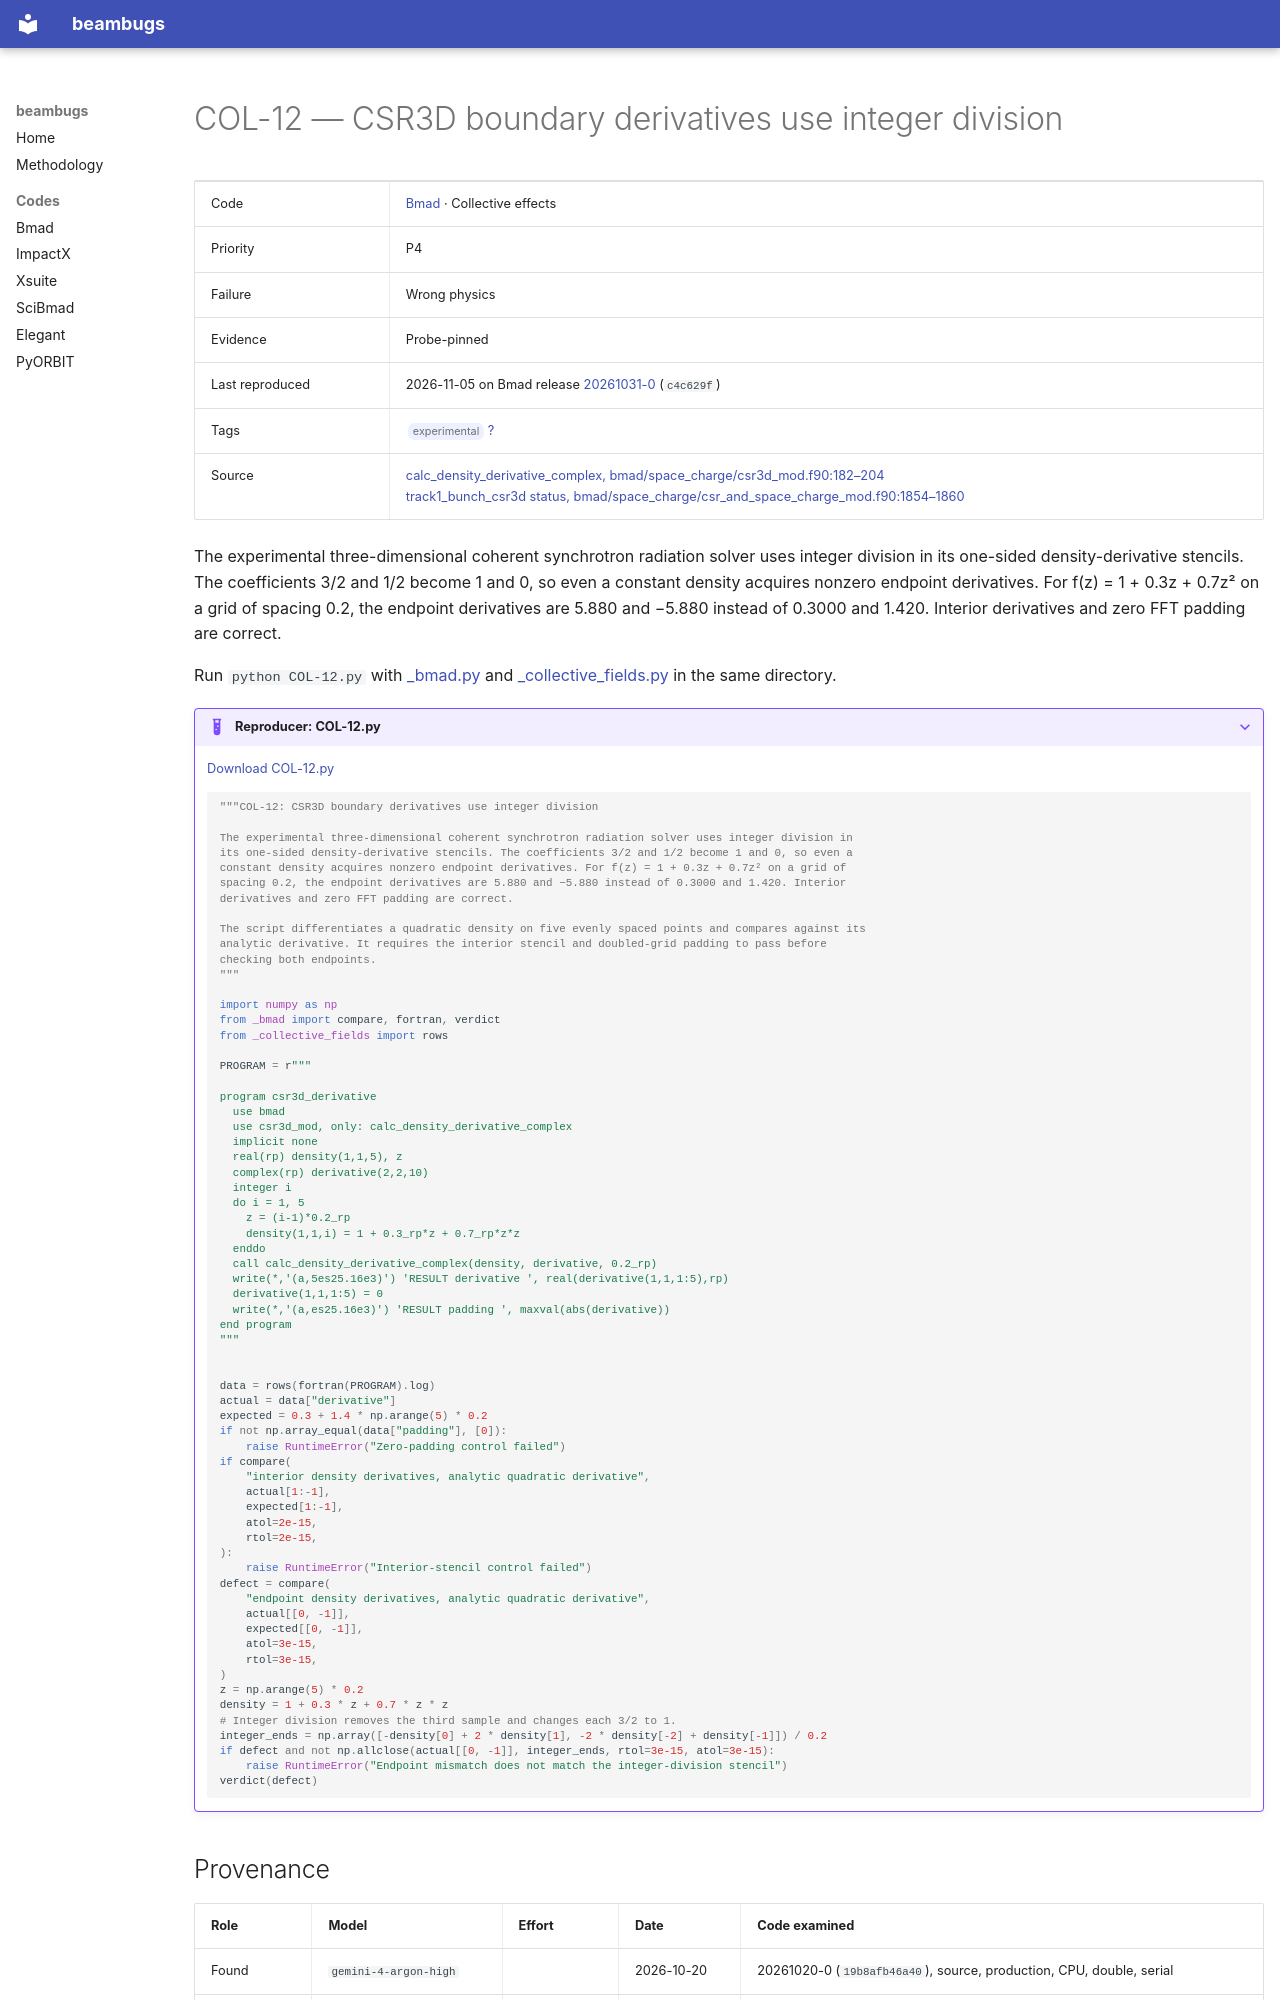

repository: nikitakuklev/beambugs · page: bmad/COL-12/index.html · generator: mkdocs

---
title: "COL-12: CSR3D boundary derivatives use integer division"
hide:
  - toc
---

# COL-12 — CSR3D boundary derivatives use integer division

| | |
|---|---|
| Code | [Bmad](../index.md) · Collective effects |
| Priority | P4 |
| Failure | Wrong physics |
| Evidence | Probe-pinned |
| Last reproduced | 2026-11-05 on Bmad release [20261031-0](https://github.com/bmad-sim/bmad-ecosystem/tree/20261031-0) (`c4c629f`) |
| Tags | <span class="bb-tag">experimental</span> [?](../../methodology.md#tags) |
| Source | [calc_density_derivative_complex, bmad/space_charge/csr3d_mod.f90:182–204](https://github.com/bmad-sim/bmad-ecosystem/blob/c4c629fc9071d3a56cb1ba5bc714baba65e9c5d3/bmad/space_charge/csr3d_mod.f90#L182-L204)<br>[track1_bunch_csr3d status, bmad/space_charge/csr_and_space_charge_mod.f90:1854–1860](https://github.com/bmad-sim/bmad-ecosystem/blob/c4c629fc9071d3a56cb1ba5bc714baba65e9c5d3/bmad/space_charge/csr_and_space_charge_mod.f90#L1854-L1860) |

The experimental three-dimensional coherent synchrotron radiation solver uses integer division in its one-sided density-derivative stencils. The coefficients 3/2 and 1/2 become 1 and 0, so even a constant density acquires nonzero endpoint derivatives. For f(z) = 1 + 0.3z + 0.7z² on a grid of spacing 0.2, the endpoint derivatives are 5.880 and −5.880 instead of 0.3000 and 1.420. Interior derivatives and zero FFT padding are correct.

Run `python COL-12.py` with [_bmad.py](../helpers/_bmad.py) and [_collective_fields.py](../helpers/_collective_fields.py) in the same directory.

??? example "Reproducer: COL-12.py"

    [Download COL-12.py](COL-12.py)

    ```python
    """COL-12: CSR3D boundary derivatives use integer division

    The experimental three-dimensional coherent synchrotron radiation solver uses integer division in
    its one-sided density-derivative stencils. The coefficients 3/2 and 1/2 become 1 and 0, so even a
    constant density acquires nonzero endpoint derivatives. For f(z) = 1 + 0.3z + 0.7z² on a grid of
    spacing 0.2, the endpoint derivatives are 5.880 and −5.880 instead of 0.3000 and 1.420. Interior
    derivatives and zero FFT padding are correct.

    The script differentiates a quadratic density on five evenly spaced points and compares against its
    analytic derivative. It requires the interior stencil and doubled-grid padding to pass before
    checking both endpoints.
    """

    import numpy as np
    from _bmad import compare, fortran, verdict
    from _collective_fields import rows

    PROGRAM = r"""

    program csr3d_derivative
      use bmad
      use csr3d_mod, only: calc_density_derivative_complex
      implicit none
      real(rp) density(1,1,5), z
      complex(rp) derivative(2,2,10)
      integer i
      do i = 1, 5
        z = (i-1)*0.2_rp
        density(1,1,i) = 1 + 0.3_rp*z + 0.7_rp*z*z
      enddo
      call calc_density_derivative_complex(density, derivative, 0.2_rp)
      write(*,'(a,5es25.16e3)') 'RESULT derivative ', real(derivative(1,1,1:5),rp)
      derivative(1,1,1:5) = 0
      write(*,'(a,es25.16e3)') 'RESULT padding ', maxval(abs(derivative))
    end program
    """


    data = rows(fortran(PROGRAM).log)
    actual = data["derivative"]
    expected = 0.3 + 1.4 * np.arange(5) * 0.2
    if not np.array_equal(data["padding"], [0]):
        raise RuntimeError("Zero-padding control failed")
    if compare(
        "interior density derivatives, analytic quadratic derivative",
        actual[1:-1],
        expected[1:-1],
        atol=2e-15,
        rtol=2e-15,
    ):
        raise RuntimeError("Interior-stencil control failed")
    defect = compare(
        "endpoint density derivatives, analytic quadratic derivative",
        actual[[0, -1]],
        expected[[0, -1]],
        atol=3e-15,
        rtol=3e-15,
    )
    z = np.arange(5) * 0.2
    density = 1 + 0.3 * z + 0.7 * z * z
    # Integer division removes the third sample and changes each 3/2 to 1.
    integer_ends = np.array([-density[0] + 2 * density[1], -2 * density[-2] + density[-1]]) / 0.2
    if defect and not np.allclose(actual[[0, -1]], integer_ends, rtol=3e-15, atol=3e-15):
        raise RuntimeError("Endpoint mismatch does not match the integer-division stencil")
    verdict(defect)

    ```
